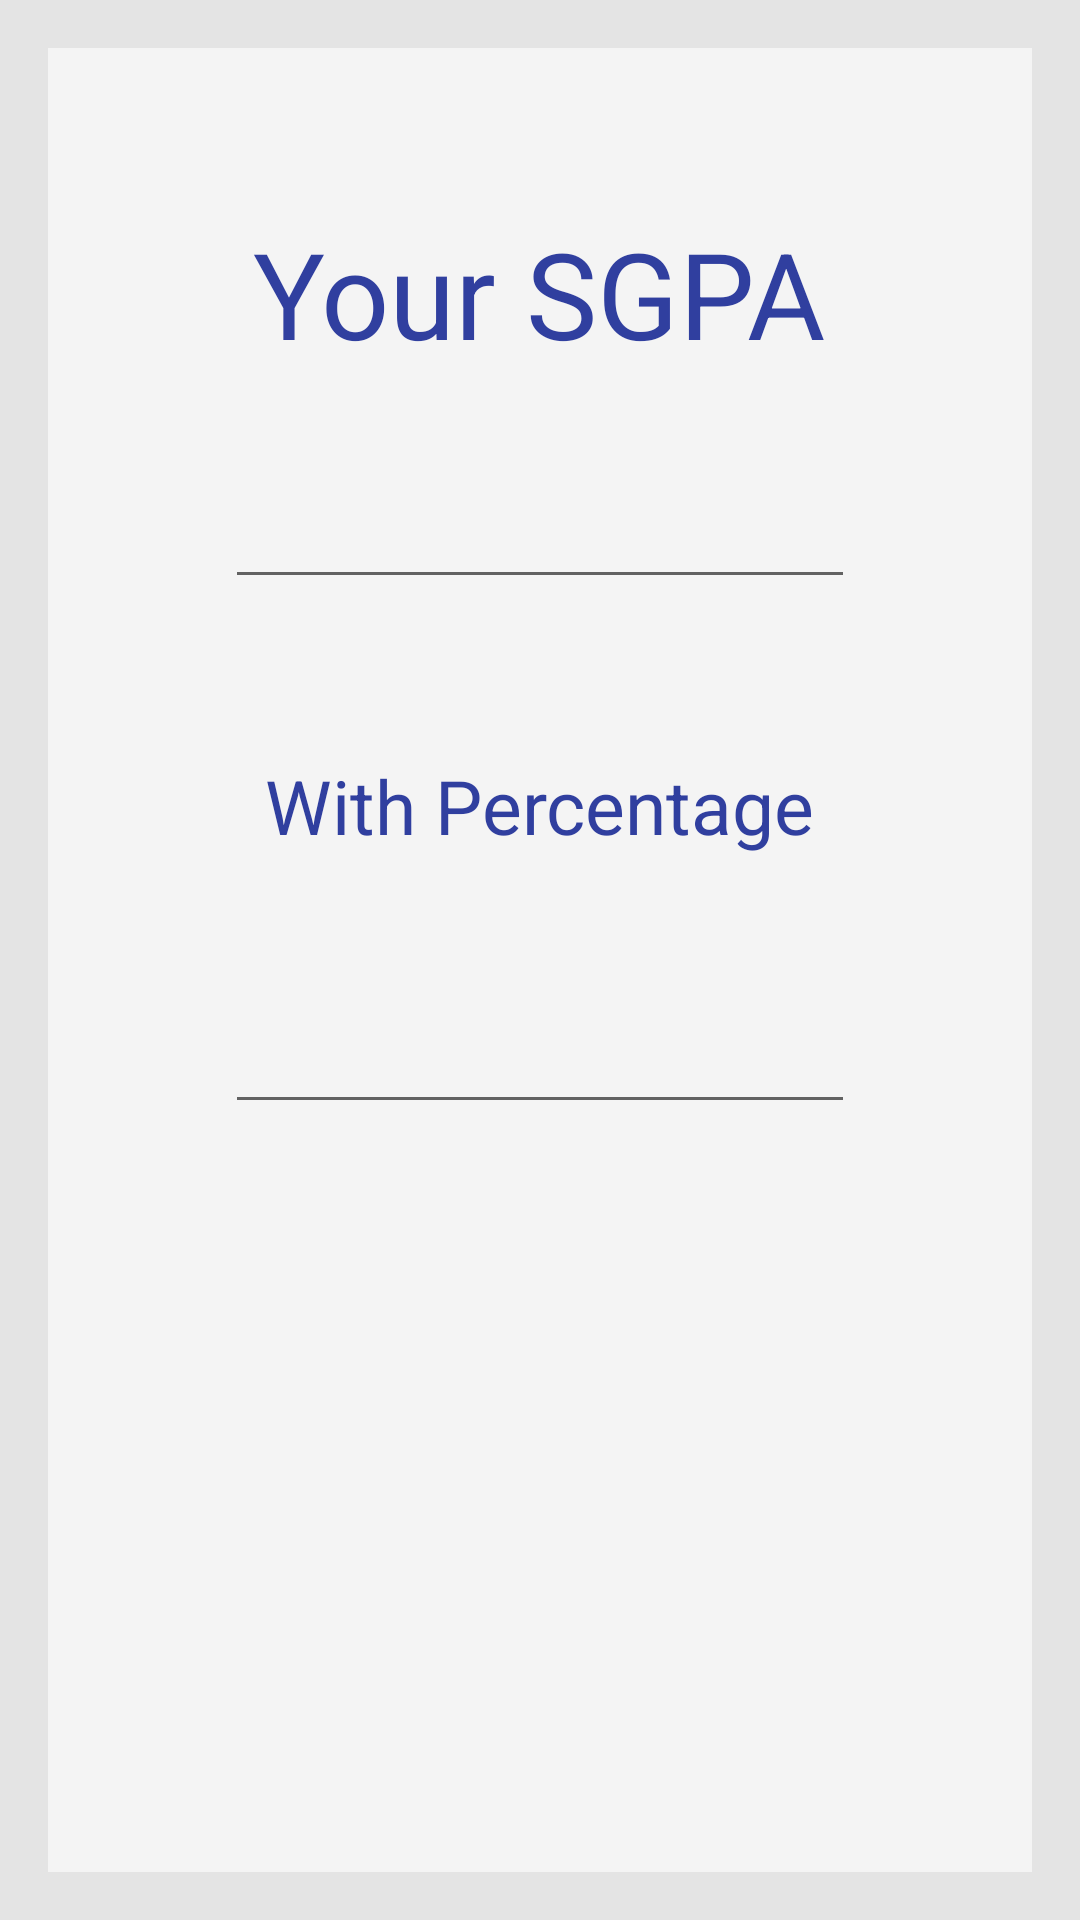

Android layout source for this screen:
<!-- AndroidManifest.xml: application theme AppTheme -->
<!-- res/layout/activity_result_activity.xml -->
<?xml version="1.0" encoding="utf-8"?>
<RelativeLayout xmlns:android="http://schemas.android.com/apk/res/android"
    xmlns:tools="http://schemas.android.com/tools"
    android:layout_width="match_parent"
    android:layout_height="match_parent"
    android:paddingBottom="@dimen/activity_vertical_margin"
    android:paddingLeft="@dimen/activity_horizontal_margin"
    android:paddingRight="@dimen/activity_horizontal_margin"
    android:paddingTop="@dimen/activity_vertical_margin"
    android:background="#e4e4e4"
    tools:context="com.assistant.learn.assistant12.Calculator.Result_activity">
    <RelativeLayout
        android:layout_width="match_parent"
        android:background="#f4f4f4"
        android:elevation="5dp"
        android:layout_height="match_parent">

        <TextView
            android:id="@+id/t"
            android:layout_width="wrap_content"
            android:layout_height="wrap_content"
            android:layout_alignParentTop="true"
            android:textColor="@color/colorPrimaryDark"
            android:layout_centerHorizontal="true"
            android:gravity="center"
            android:layout_marginTop="55dp"
            android:text="Your SGPA"
            android:textSize="40dp"/>
        <EditText android:id="@+id/sgpa"
            android:layout_width="wrap_content"
            android:layout_height="wrap_content"
            android:layout_below="@+id/t"
            android:layout_centerHorizontal="true"
            android:layout_marginTop="34dp"
            android:editable="false"
            android:freezesText="true"
            android:ems="10"
            android:focusable="false"
            android:focusableInTouchMode="false"
            android:inputType="numberDecimal"/>
        <TextView
            android:id="@+id/t3"
            android:layout_width="wrap_content"
            android:layout_height="wrap_content"
            android:layout_alignLeft="@+id/t"
            android:layout_alignRight="@+id/t"
            android:textColor="@color/colorPrimaryDark"
            android:layout_below="@+id/sgpa"
            android:gravity="center"
            android:layout_marginTop="52dp"
            android:text="With Percentage"
            android:textSize="25dp"/>
        <EditText
            android:id="@+id/percentage"
            android:layout_width="wrap_content"
            android:layout_height="wrap_content"
            android:layout_alignLeft="@+id/sgpa"
            android:layout_below="@+id/t3"
            android:layout_marginTop="48dp"
            android:ems="10"
            android:focusable="false"
            android:focusableInTouchMode="false"
            android:inputType="numberDecimal">
            <requestFocus/>
        </EditText>
    </RelativeLayout>
</RelativeLayout>
<!-- resources referenced by this layout -->
<resources>
  <color name="colorPrimaryDark">#303F9F</color>
  <dimen name="activity_horizontal_margin">16dp</dimen>
  <dimen name="activity_vertical_margin">16dp</dimen>
  <style name="AppTheme" parent="Theme.AppCompat.Light.DarkActionBar">
          
          <item name="colorPrimary">@color/colorPrimaryDark</item>
          <item name="colorPrimaryDark">@color/colorPrimaryDark</item>
          <item name="colorAccent">@color/colorAccent</item>
  
      </style>
  <color name="colorAccent">#FF4081</color>
</resources>
